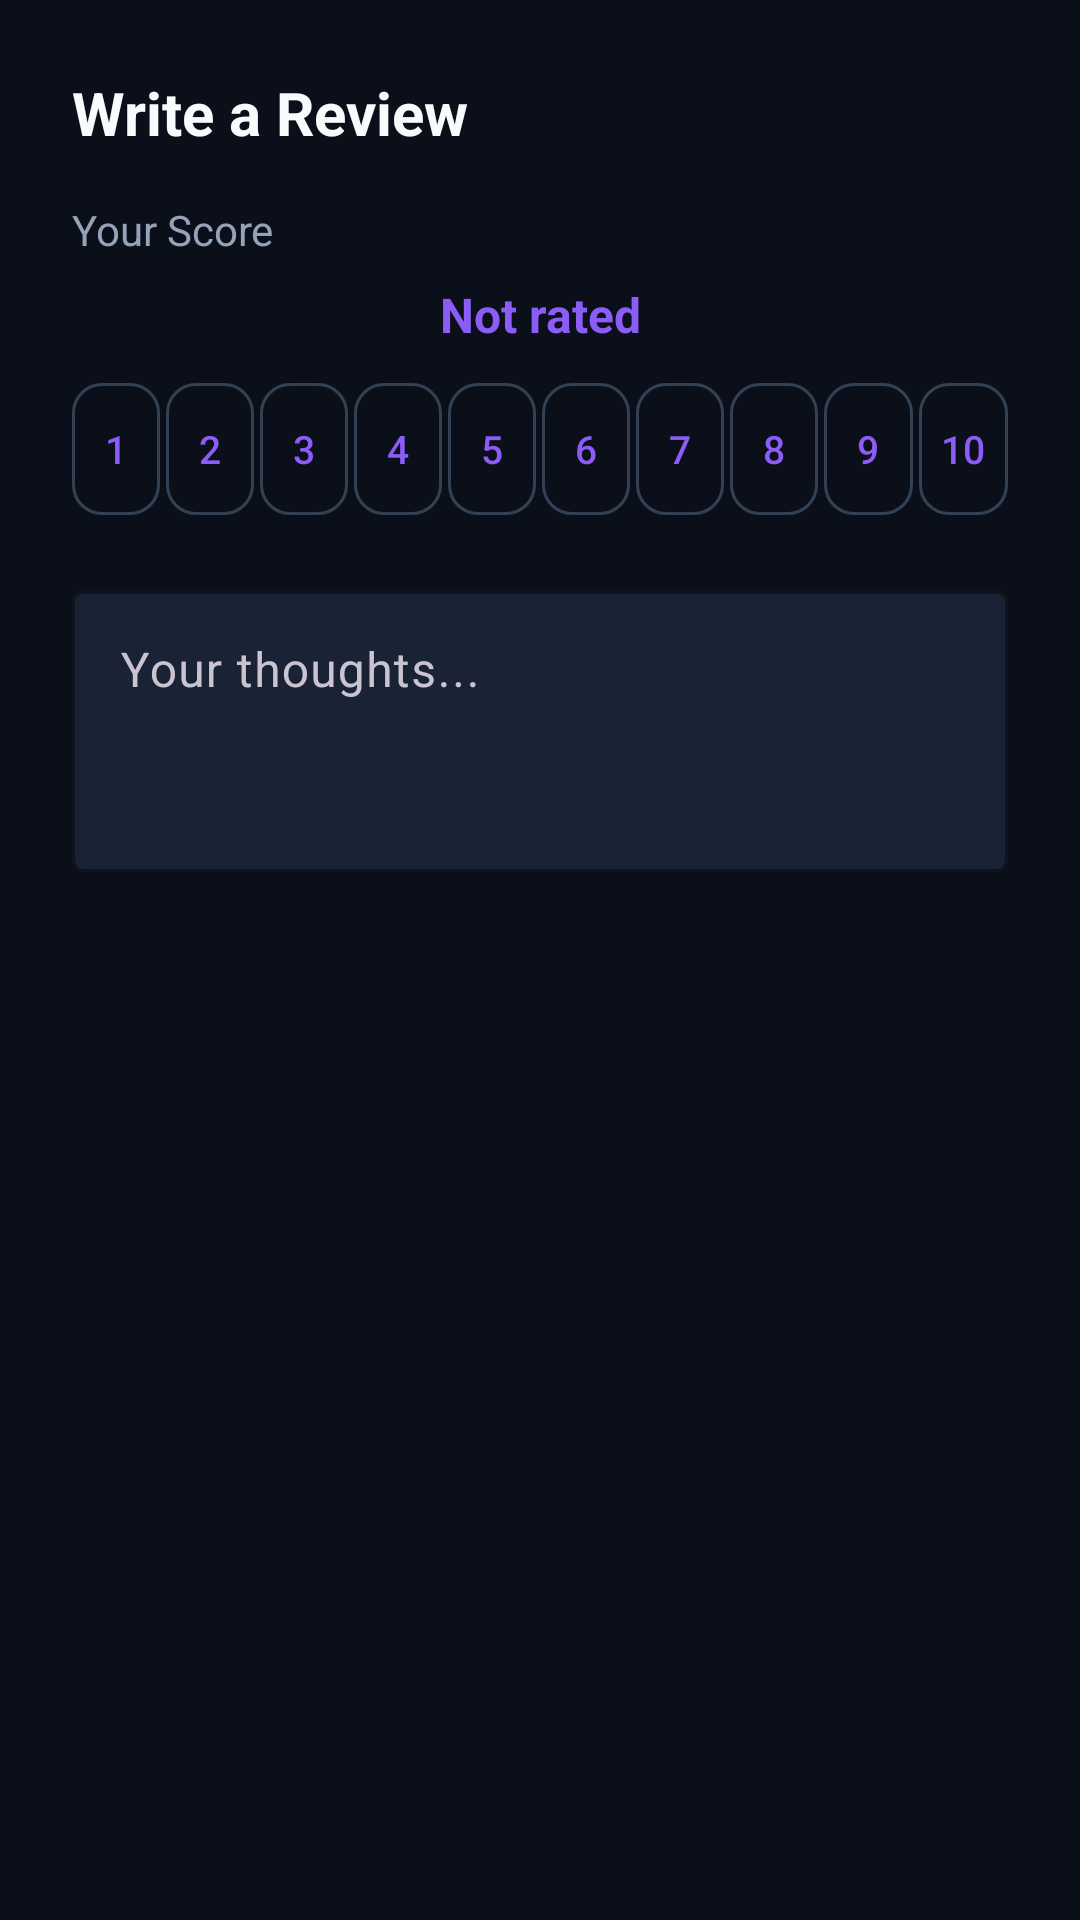

Layout XML and referenced resources for this Android screen:
<!-- AndroidManifest.xml: application theme Theme.MAList -->
<!-- res/layout/dialog_write_review.xml -->
<?xml version="1.0" encoding="utf-8"?>
<LinearLayout
    xmlns:android="http://schemas.android.com/apk/res/android"
    xmlns:app="http://schemas.android.com/apk/res-auto"
    android:layout_width="match_parent"
    android:layout_height="wrap_content"
    android:orientation="vertical"
    android:padding="24dp">

    <TextView
        android:id="@+id/tvReviewTitle"
        android:layout_width="match_parent"
        android:layout_height="wrap_content"
        android:text="Write a Review"
        android:textColor="@color/text_primary"
        android:textSize="20sp"
        android:textStyle="bold"
        android:layout_marginBottom="16dp" />

    <TextView
        android:layout_width="match_parent"
        android:layout_height="wrap_content"
        android:text="Your Score"
        android:textColor="@color/text_secondary"
        android:textSize="14sp"
        android:layout_marginBottom="8dp" />

    <TextView
        android:id="@+id/tvSelectedScore"
        android:layout_width="match_parent"
        android:layout_height="wrap_content"
        android:text="Not rated"
        android:textColor="@color/accent_primary"
        android:textSize="16sp"
        android:textStyle="bold"
        android:textAlignment="center"
        android:layout_marginBottom="12dp" />

    
    <LinearLayout
        android:id="@+id/llScoreRow"
        android:layout_width="match_parent"
        android:layout_height="wrap_content"
        android:orientation="horizontal"
        android:gravity="center"
        android:layout_marginBottom="20dp">

        <com.google.android.material.button.MaterialButton
            android:id="@+id/btnScore1"
            style="@style/Widget.Material3.Button.OutlinedButton"
            android:layout_width="0dp"
            android:layout_height="44dp"
            android:layout_weight="1"
            android:layout_marginEnd="2dp"
            android:text="1"
            android:textSize="13sp"
            android:minWidth="0dp"
            android:paddingStart="0dp"
            android:paddingEnd="0dp"
            android:insetTop="0dp"
            android:insetBottom="0dp"
            app:cornerRadius="10dp"
            app:strokeColor="@color/divider" />

        <com.google.android.material.button.MaterialButton
            android:id="@+id/btnScore2"
            style="@style/Widget.Material3.Button.OutlinedButton"
            android:layout_width="0dp"
            android:layout_height="44dp"
            android:layout_weight="1"
            android:layout_marginEnd="2dp"
            android:text="2"
            android:textSize="13sp"
            android:minWidth="0dp"
            android:paddingStart="0dp"
            android:paddingEnd="0dp"
            android:insetTop="0dp"
            android:insetBottom="0dp"
            app:cornerRadius="10dp"
            app:strokeColor="@color/divider" />

        <com.google.android.material.button.MaterialButton
            android:id="@+id/btnScore3"
            style="@style/Widget.Material3.Button.OutlinedButton"
            android:layout_width="0dp"
            android:layout_height="44dp"
            android:layout_weight="1"
            android:layout_marginEnd="2dp"
            android:text="3"
            android:textSize="13sp"
            android:minWidth="0dp"
            android:paddingStart="0dp"
            android:paddingEnd="0dp"
            android:insetTop="0dp"
            android:insetBottom="0dp"
            app:cornerRadius="10dp"
            app:strokeColor="@color/divider" />

        <com.google.android.material.button.MaterialButton
            android:id="@+id/btnScore4"
            style="@style/Widget.Material3.Button.OutlinedButton"
            android:layout_width="0dp"
            android:layout_height="44dp"
            android:layout_weight="1"
            android:layout_marginEnd="2dp"
            android:text="4"
            android:textSize="13sp"
            android:minWidth="0dp"
            android:paddingStart="0dp"
            android:paddingEnd="0dp"
            android:insetTop="0dp"
            android:insetBottom="0dp"
            app:cornerRadius="10dp"
            app:strokeColor="@color/divider" />

        <com.google.android.material.button.MaterialButton
            android:id="@+id/btnScore5"
            style="@style/Widget.Material3.Button.OutlinedButton"
            android:layout_width="0dp"
            android:layout_height="44dp"
            android:layout_weight="1"
            android:layout_marginEnd="2dp"
            android:text="5"
            android:textSize="13sp"
            android:minWidth="0dp"
            android:paddingStart="0dp"
            android:paddingEnd="0dp"
            android:insetTop="0dp"
            android:insetBottom="0dp"
            app:cornerRadius="10dp"
            app:strokeColor="@color/divider" />

        <com.google.android.material.button.MaterialButton
            android:id="@+id/btnScore6"
            style="@style/Widget.Material3.Button.OutlinedButton"
            android:layout_width="0dp"
            android:layout_height="44dp"
            android:layout_weight="1"
            android:layout_marginEnd="2dp"
            android:text="6"
            android:textSize="13sp"
            android:minWidth="0dp"
            android:paddingStart="0dp"
            android:paddingEnd="0dp"
            android:insetTop="0dp"
            android:insetBottom="0dp"
            app:cornerRadius="10dp"
            app:strokeColor="@color/divider" />

        <com.google.android.material.button.MaterialButton
            android:id="@+id/btnScore7"
            style="@style/Widget.Material3.Button.OutlinedButton"
            android:layout_width="0dp"
            android:layout_height="44dp"
            android:layout_weight="1"
            android:layout_marginEnd="2dp"
            android:text="7"
            android:textSize="13sp"
            android:minWidth="0dp"
            android:paddingStart="0dp"
            android:paddingEnd="0dp"
            android:insetTop="0dp"
            android:insetBottom="0dp"
            app:cornerRadius="10dp"
            app:strokeColor="@color/divider" />

        <com.google.android.material.button.MaterialButton
            android:id="@+id/btnScore8"
            style="@style/Widget.Material3.Button.OutlinedButton"
            android:layout_width="0dp"
            android:layout_height="44dp"
            android:layout_weight="1"
            android:layout_marginEnd="2dp"
            android:text="8"
            android:textSize="13sp"
            android:minWidth="0dp"
            android:paddingStart="0dp"
            android:paddingEnd="0dp"
            android:insetTop="0dp"
            android:insetBottom="0dp"
            app:cornerRadius="10dp"
            app:strokeColor="@color/divider" />

        <com.google.android.material.button.MaterialButton
            android:id="@+id/btnScore9"
            style="@style/Widget.Material3.Button.OutlinedButton"
            android:layout_width="0dp"
            android:layout_height="44dp"
            android:layout_weight="1"
            android:layout_marginEnd="2dp"
            android:text="9"
            android:textSize="13sp"
            android:minWidth="0dp"
            android:paddingStart="0dp"
            android:paddingEnd="0dp"
            android:insetTop="0dp"
            android:insetBottom="0dp"
            app:cornerRadius="10dp"
            app:strokeColor="@color/divider" />

        <com.google.android.material.button.MaterialButton
            android:id="@+id/btnScore10"
            style="@style/Widget.Material3.Button.OutlinedButton"
            android:layout_width="0dp"
            android:layout_height="44dp"
            android:layout_weight="1"
            android:text="10"
            android:textSize="13sp"
            android:minWidth="0dp"
            android:paddingStart="0dp"
            android:paddingEnd="0dp"
            android:insetTop="0dp"
            android:insetBottom="0dp"
            app:cornerRadius="10dp"
            app:strokeColor="@color/divider" />

    </LinearLayout>

    <com.google.android.material.textfield.TextInputLayout
        android:layout_width="match_parent"
        android:layout_height="wrap_content"
        android:hint="Your thoughts..."
        app:boxBackgroundColor="@color/bg_card"
        app:boxStrokeColor="@color/accent_primary"
        app:hintTextColor="@color/accent_primary">

        <com.google.android.material.textfield.TextInputEditText
            android:id="@+id/etUserReview"
            android:layout_width="match_parent"
            android:layout_height="wrap_content"
            android:minLines="3"
            android:gravity="top|start"
            android:inputType="textMultiLine"
            android:textColor="@color/text_primary" />
    </com.google.android.material.textfield.TextInputLayout>

</LinearLayout>
<!-- resources referenced by this layout -->
<resources>
  <color name="accent_primary">#8B5CF6</color>
  <color name="bg_card">#1A2235</color>
  <color name="divider">#334155</color>
  <color name="text_primary">#F8FAFC</color>
  <color name="text_secondary">#94A3B8</color>
  <style name="Theme.MAList" parent="Theme.Material3.Dark.NoActionBar">
          <item name="colorPrimary">@color/accent_primary</item>
          <item name="colorPrimaryVariant">@color/accent_secondary</item>
          <item name="colorOnPrimary">@color/text_primary</item>
          <item name="colorSecondary">@color/accent_secondary</item>
          <item name="colorOnSecondary">@color/text_primary</item>
          <item name="android:colorBackground">@color/bg_primary</item>
          <item name="colorSurface">@color/bg_secondary</item>
          <item name="colorOnSurface">@color/text_primary</item>
          <item name="android:statusBarColor">@color/bg_primary</item>
          <item name="android:navigationBarColor">@color/bg_primary</item>
          <item name="android:windowLightStatusBar">false</item>
          <item name="bottomNavigationStyle">@style/MAList.BottomNav</item>
      </style>
  <color name="accent_secondary">#06B6D4</color>
  <color name="bg_primary">#0B0F19</color>
  <color name="bg_secondary">#151B2B</color>
  <style name="MAList.BottomNav" parent="Widget.Material3.BottomNavigationView">
          <item name="backgroundTint">@color/bg_bottom_nav</item>
          <item name="itemIconTint">@color/bottom_nav_color</item>
          <item name="itemTextColor">@color/bottom_nav_color</item>
          <item name="itemActiveIndicatorStyle">@style/MAList.BottomNav.ActiveIndicator</item>
      </style>
  <color name="bg_bottom_nav">#0B0F19</color>
  <style name="MAList.BottomNav.ActiveIndicator" parent="Widget.Material3.BottomNavigationView.ActiveIndicator">
          <item name="color">@color/accent_glow</item>
      </style>
  <color name="accent_glow">#4D8B5CF6</color>
</resources>
